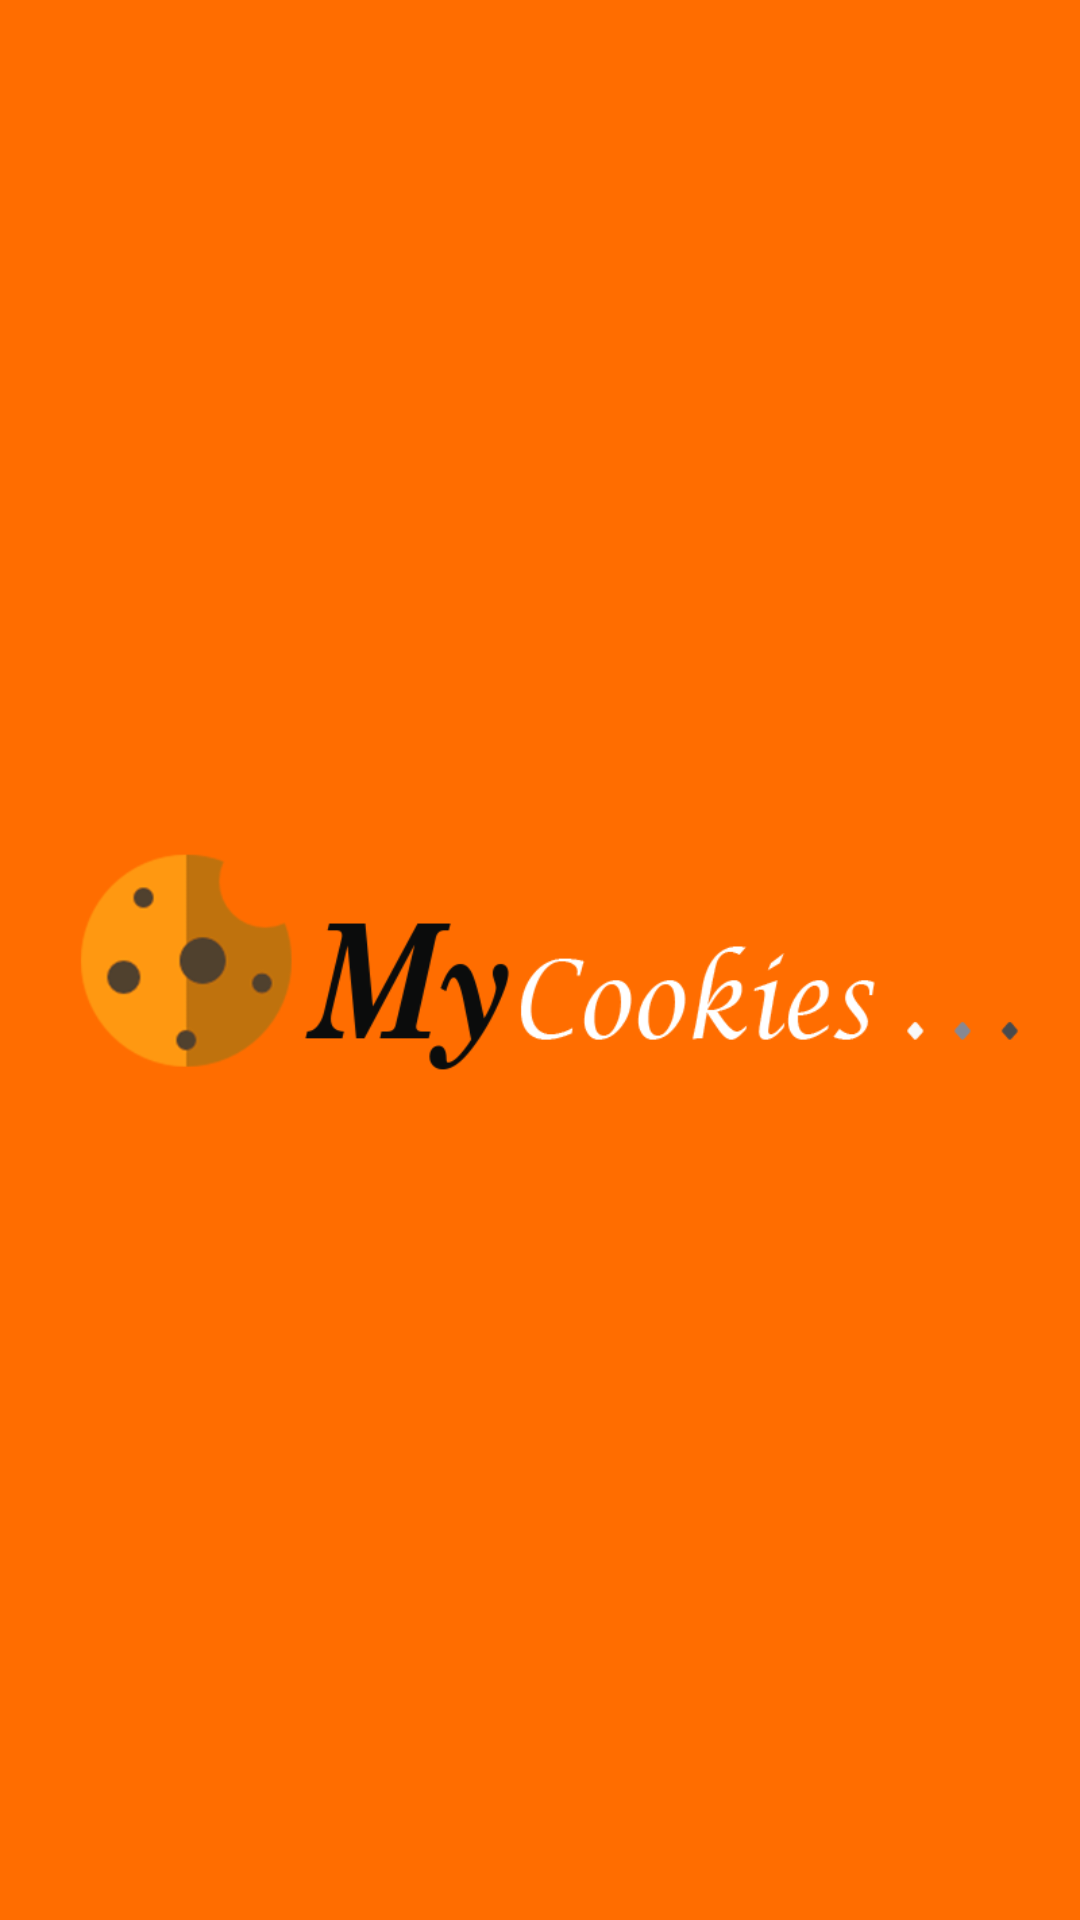

Layout XML and referenced resources for this Android screen:
<!-- AndroidManifest.xml: application theme AppTheme -->
<!-- res/layout/splash.xml -->
<?xml version="1.0" encoding="utf-8"?>
<LinearLayout xmlns:android="http://schemas.android.com/apk/res/android"
    android:orientation="vertical"
    android:background="@color/splash"
    android:layout_width="match_parent"
    android:layout_height="match_parent"
    android:gravity="center">

    <ImageView
        android:layout_width="wrap_content"
        android:layout_height="wrap_content"
        android:src="@drawable/logo"/>

</LinearLayout>
<!-- resources referenced by this layout -->
<resources>
  <color name="splash">#ff6d00</color>
  <!-- drawable logo: png bitmap (drawable, 36788 bytes) -->
  <style name="AppTheme" parent="Theme.AppCompat.Light.DarkActionBar">
          
          <item name="colorPrimary">@color/colorPrimary</item>
          <item name="colorPrimaryDark">@color/colorPrimaryDark</item>
          <item name="colorAccent">@color/colorAccent</item>
      </style>
  <color name="colorPrimary">#fd7e16</color>
  <color name="colorPrimaryDark">#f26e02</color>
  <color name="colorAccent">#ffad42</color>
</resources>
